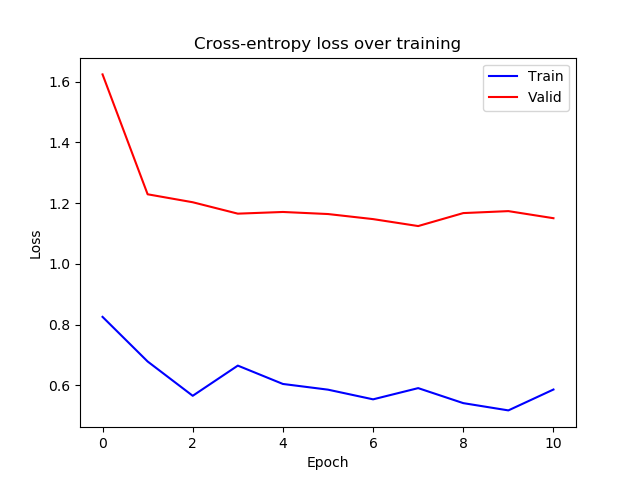

Values plotted in this chart, from the file beside it:
epoch, train_loss, valid_loss
0, 0.8254, 1.624
1, 0.6785, 1.229
2, 0.5656, 1.203
3, 0.665, 1.165
4, 0.6045, 1.171
5, 0.5858, 1.164
6, 0.5539, 1.147
7, 0.5908, 1.124
8, 0.5414, 1.167
9, 0.5175, 1.174
10, 0.5863, 1.15
